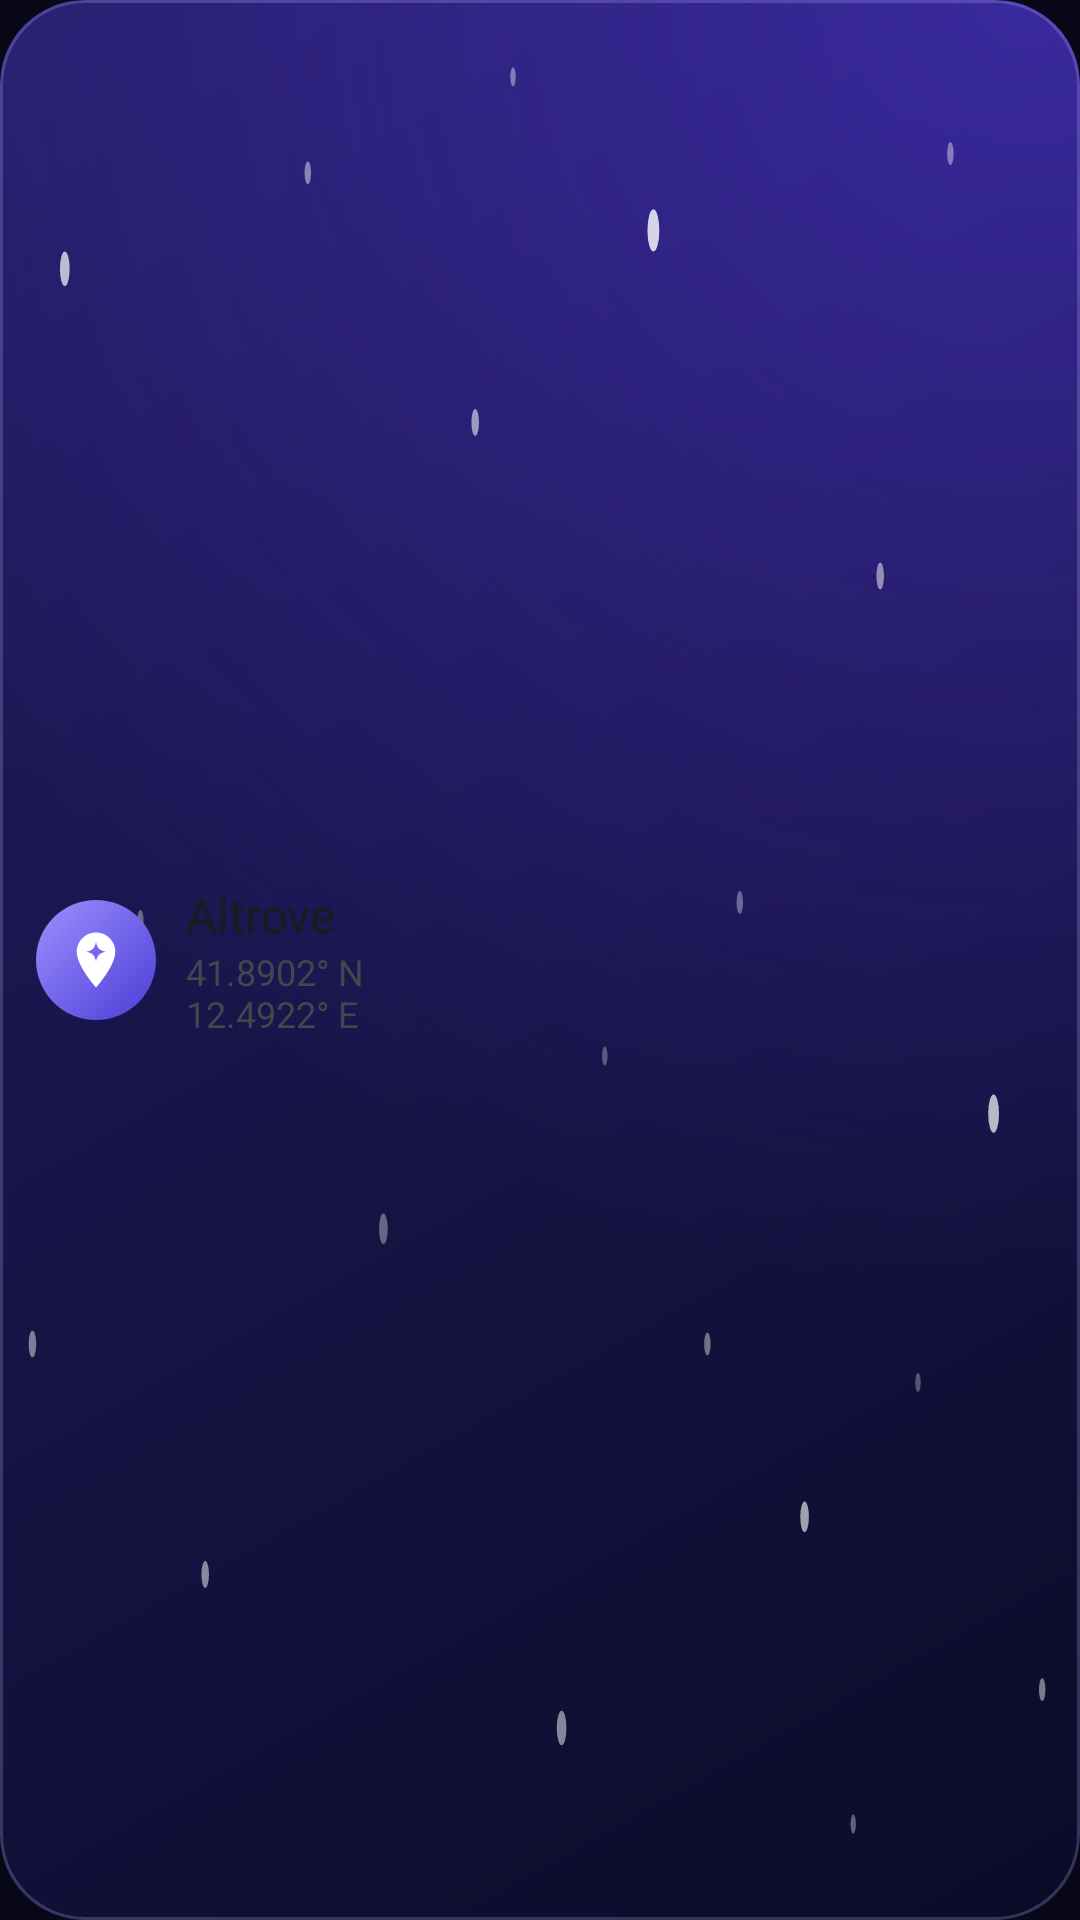

Layout XML and referenced resources for this Android screen:
<!-- AndroidManifest.xml: application theme Theme.Altrove -->
<!-- res/layout/widget_idle.xml -->
<?xml version="1.0" encoding="utf-8"?>
<LinearLayout xmlns:android="http://schemas.android.com/apk/res/android"
    xmlns:tools="http://schemas.android.com/tools"
    android:id="@android:id/background"
    android:layout_width="match_parent"
    android:layout_height="match_parent"
    android:background="@drawable/widget_bg_idle"
    android:clipToOutline="true"
    android:gravity="center_vertical"
    android:orientation="horizontal"
    android:paddingStart="12dp"
    android:paddingEnd="8dp"
    tools:targetApi="s">

    <ImageView
        android:layout_width="40dp"
        android:layout_height="40dp"
        android:background="@drawable/widget_icon_bg_idle"
        android:importantForAccessibility="no"
        android:padding="9dp"
        android:src="@drawable/ic_pin"
        android:tint="@color/widget_idle_icon" />

    <LinearLayout
        android:layout_width="0dp"
        android:layout_height="wrap_content"
        android:layout_marginStart="10dp"
        android:layout_weight="1"
        android:orientation="vertical">

        <TextView
            android:id="@+id/widget_title"
            style="@style/Widget.Altrove.Title"
            android:layout_width="match_parent"
            android:layout_height="wrap_content"
            android:text="@string/app_name"
            android:textColor="@color/widget_idle_title" />

        <TextView
            android:id="@+id/widget_subtitle"
            style="@style/Widget.Altrove.Subtitle"
            android:layout_width="match_parent"
            android:layout_height="wrap_content"
            android:text="@string/widget_sample_destination"
            android:textColor="@color/widget_idle_subtitle" />
    </LinearLayout>
</LinearLayout>
<!-- resources referenced by this layout -->
<resources>
  <color name="widget_idle_icon">#FFFFFF</color>
  <color name="widget_idle_subtitle">#C6BDFF</color>
  <color name="widget_idle_title">#FFFFFF</color>
  <!-- drawable ic_pin (drawable) -->
  <?xml version="1.0" encoding="utf-8"?>
  <vector xmlns:android="http://schemas.android.com/apk/res/android"
      android:width="24dp"
      android:height="24dp"
      android:viewportWidth="24"
      android:viewportHeight="24">
      <path
          android:fillColor="#FFFFFFFF"
          android:fillType="evenOdd"
          android:pathData="M12,2C8.13,2 5,5.13 5,9c0,5.25 7,13 7,13s7,-7.75 7,-13C19,5.13 15.87,2 12,2zM12,5.4C12.45,7.75 13.25,8.55 15.6,9C13.25,9.45 12.45,10.25 12,12.6C11.55,10.25 10.75,9.45 8.4,9C10.75,8.55 11.55,7.75 12,5.4z" />
  </vector>
  <!-- drawable widget_bg_idle (drawable) -->
  <?xml version="1.0" encoding="utf-8"?>
  <ripple xmlns:android="http://schemas.android.com/apk/res/android"
      android:color="@color/widget_ripple">
      <item>
          <shape android:shape="rectangle">
              <corners android:radius="@dimen/widget_radius" />
              <gradient
                  android:angle="315"
                  android:endColor="@color/widget_idle_bottom"
                  android:startColor="@color/widget_idle_top" />
          </shape>
      </item>
      <item>
          <shape android:shape="rectangle">
              <corners android:radius="@dimen/widget_radius" />
              <gradient
                  android:centerX="0.95"
                  android:centerY="0.0"
                  android:endColor="@android:color/transparent"
                  android:gradientRadius="120%"
                  android:startColor="@color/widget_idle_glow"
                  android:type="radial" />
          </shape>
      </item>
      <item android:drawable="@drawable/widget_stars" />
      <item>
          <shape android:shape="rectangle">
              <corners android:radius="@dimen/widget_radius" />
              <stroke
                  android:width="1dp"
                  android:color="@color/widget_idle_edge" />
          </shape>
      </item>
  </ripple>
  <!-- drawable widget_icon_bg_idle (drawable) -->
  <?xml version="1.0" encoding="utf-8"?>
  <shape xmlns:android="http://schemas.android.com/apk/res/android"
      android:shape="oval">
      <gradient
          android:angle="315"
          android:endColor="@color/widget_idle_icon_bottom"
          android:startColor="@color/widget_idle_icon_top" />
  </shape>
  <string name="app_name" translatable="false">Altrove</string>
  <string name="widget_sample_destination" translatable="false">41.8902° N\n12.4922° E</string>
  <style name="Widget.Altrove.Subtitle" parent="android:Widget.TextView">
          <item name="android:fontFamily">google-sans-text</item>
          <item name="android:fontFeatureSettings">tnum</item>
          <item name="android:maxLines">2</item>
          <item name="android:textSize">12sp</item>
      </style>
  <style name="Widget.Altrove.Title" parent="android:Widget.TextView">
          <item name="android:ellipsize">end</item>
          <item name="android:fontFamily">google-sans-medium</item>
          <item name="android:maxLines">1</item>
          <item name="android:textSize">16sp</item>
      </style>
  <style name="Theme.Altrove" parent="android:Theme.Material.NoActionBar">
          <item name="android:windowBackground">@color/space_background</item>
          <item name="android:statusBarColor">@android:color/transparent</item>
          <item name="android:navigationBarColor">@android:color/transparent</item>
      </style>
  <color name="widget_ripple">#33FFFFFF</color>
  <dimen name="widget_radius">@android:dimen/system_app_widget_background_radius</dimen>
  <color name="widget_idle_bottom">#0B0B28</color>
  <color name="widget_idle_top">#241D66</color>
  <color name="widget_idle_glow">#705B3DF5</color>
  <color name="widget_idle_edge">#38C6BDFF</color>
  <color name="widget_idle_icon_bottom">#4A3DD6</color>
  <color name="widget_idle_icon_top">#9D8FFF</color>
  <color name="space_background">#070718</color>
</resources>
